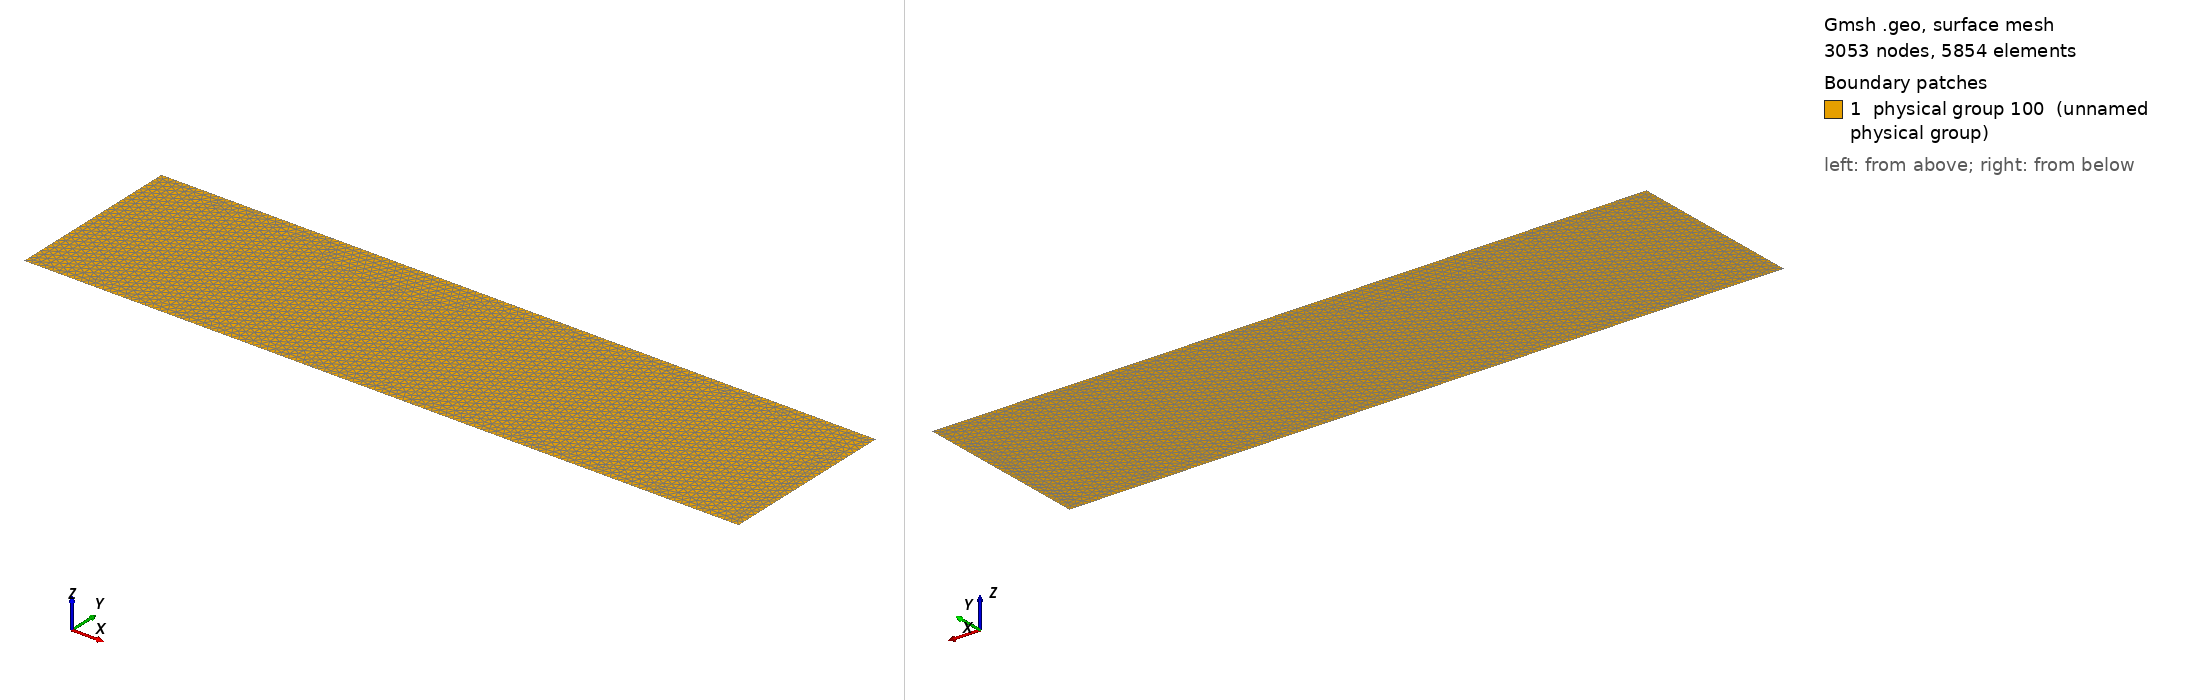

Gmsh geometry script, surface-meshed: 3053 nodes, 5854 surface elements. Boundary patches (legend numbers): 1 physical group 100 (unnamed physical group). Left view from above one corner, right view from below the opposite corner. Legend entries are the model's physical surfaces. The drawing asked Gmsh for element sizes between 1% and 20% of the model's largest extent; the script's own settings can give other sizes.

=== square.geo (drawn) ===
h=0.002;

Point(1) = {-1,0,0,h};
Point(2) = {3,0,0,h};
Point(3) = {3,1,0,h};
Point(4) = {-1,1,0,h};


Line(1) = {1,2};
Line(2) = {2,3};
Line(3) = {3,4};
Line(4) = {4,1};

Line Loop(1) = {1,2,3,4};
Plane Surface(1) = {1};


Physical Surface(100) = {1};

Physical Line(101) = {4}; // inflow
Physical Line(102) = {1}; // bottom
Physical Line(103) = {2}; // outflow
Physical Line(104) = {3}; // top
